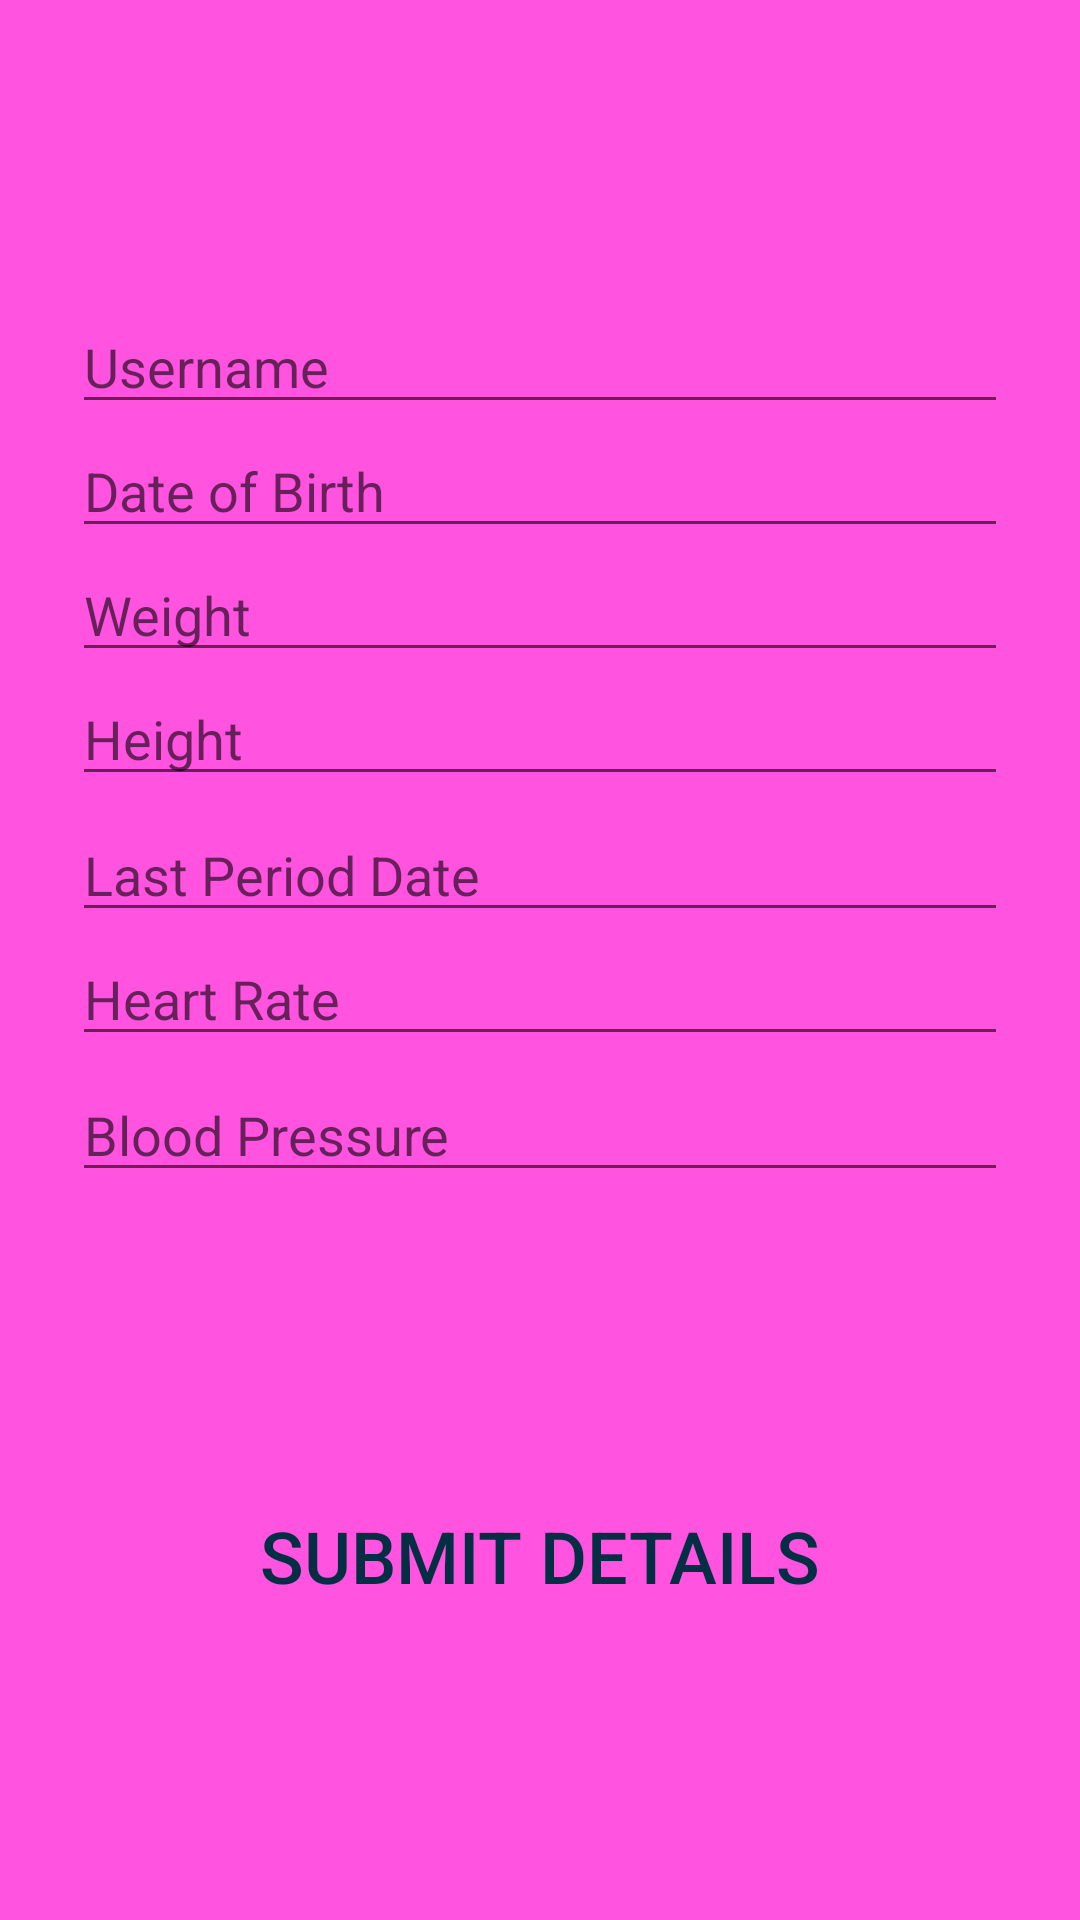

Android layout source for this screen:
<!-- AndroidManifest.xml: application theme Theme.Pando -->
<!-- res/layout/activity_main_details.xml -->
<?xml version="1.0" encoding="utf-8"?>
<androidx.constraintlayout.widget.ConstraintLayout xmlns:android="http://schemas.android.com/apk/res/android"
    xmlns:app="http://schemas.android.com/apk/res-auto"
    xmlns:tools="http://schemas.android.com/tools"
    android:layout_width="match_parent"
    android:layout_height="match_parent"
    android:background="#FF53E0"
    tools:context=".SignInActivity">

  <EditText
      android:id="@+id/username"
      android:layout_width="0dp"
      android:layout_height="wrap_content"
      android:layout_marginStart="24dp"
      android:layout_marginTop="100dp"
      android:layout_marginEnd="24dp"
      android:hint="@string/username"
      android:inputType="textCapCharacters"
      android:selectAllOnFocus="true"
      app:layout_constraintEnd_toEndOf="parent"
      app:layout_constraintHorizontal_bias="0.0"
      app:layout_constraintStart_toStartOf="parent"
      app:layout_constraintTop_toTopOf="parent"
      android:autofillHints="" />

  <EditText
      android:id="@+id/weight"
      android:layout_width="0dp"
      android:layout_height="wrap_content"
      android:layout_marginStart="24dp"
      android:layout_marginEnd="24dp"

      android:hint="@string/weight"
      android:imeOptions="actionDone"
      android:inputType="number"
      android:selectAllOnFocus="true"
      app:layout_constraintEnd_toEndOf="parent"
      app:layout_constraintHorizontal_bias="0.0"
      app:layout_constraintStart_toStartOf="parent"
      app:layout_constraintTop_toBottomOf="@+id/Dateofbirth"
      tools:ignore="HardcodedText"
      android:autofillHints="" />

  <androidx.appcompat.widget.AppCompatEditText
      android:id="@+id/Dateofbirth"
      android:layout_width="0dp"
      android:layout_height="wrap_content"
      android:layout_marginStart="24dp"
      android:layout_marginEnd="24dp"
      android:hint="@string/date_of_birth"
      android:imeOptions="actionDone"
      android:inputType="date"
      android:selectAllOnFocus="true"
      app:layout_constraintEnd_toEndOf="parent"
      app:layout_constraintHorizontal_bias="0.0"
      app:layout_constraintStart_toStartOf="parent"
      app:layout_constraintTop_toBottomOf="@+id/username" />

  <EditText
      android:id="@+id/heart_rate"
      android:layout_width="0dp"
      android:layout_height="wrap_content"
      android:layout_marginStart="24dp"
      android:layout_marginEnd="24dp"
      android:hint="@string/heart_rate"
      android:inputType="number"
      android:selectAllOnFocus="true"
      app:layout_constraintEnd_toEndOf="parent"
      app:layout_constraintHorizontal_bias="0.0"
      app:layout_constraintStart_toStartOf="parent"
      app:layout_constraintTop_toBottomOf="@+id/last_period_date"
      android:autofillHints="" />

  <EditText
      android:id="@+id/blood_pressure"
      android:layout_width="0dp"
      android:layout_height="wrap_content"
      android:layout_marginStart="24dp"
      android:layout_marginTop="4dp"
      android:layout_marginEnd="24dp"
      android:hint="@string/blood_pressure"
      android:imeOptions="actionDone"
      android:inputType="number"
      android:selectAllOnFocus="true"
      app:layout_constraintEnd_toEndOf="parent"
      app:layout_constraintHorizontal_bias="0.0"
      app:layout_constraintStart_toStartOf="parent"
      app:layout_constraintTop_toBottomOf="@+id/heart_rate"
      android:autofillHints="" />

  <EditText
      android:id="@+id/last_period_date"
      android:layout_width="0dp"
      android:layout_height="wrap_content"
      android:layout_marginStart="24dp"
      android:layout_marginTop="4dp"
      android:layout_marginEnd="24dp"
      android:hint="@string/last_period_date"
      android:imeOptions="actionDone"
      android:inputType="date"
      android:selectAllOnFocus="true"
      app:layout_constraintEnd_toEndOf="parent"
      app:layout_constraintHorizontal_bias="0.0"
      app:layout_constraintStart_toStartOf="parent"
      app:layout_constraintTop_toBottomOf="@+id/height"
      android:autofillHints="" />

  <EditText
      android:id="@+id/height"
      android:layout_width="0dp"
      android:layout_height="wrap_content"
      android:layout_marginStart="24dp"
      android:layout_marginEnd="24dp"
      android:hint="@string/height"
      android:inputType="number"
      android:selectAllOnFocus="true"
      app:layout_constraintEnd_toEndOf="parent"
      app:layout_constraintHorizontal_bias="0.0"
      app:layout_constraintStart_toStartOf="parent"
      app:layout_constraintTop_toBottomOf="@+id/weight"
      android:autofillHints="" />


  <Button
      android:id="@+id/details"
      android:layout_width="wrap_content"
      android:layout_height="wrap_content"
      android:layout_gravity="start"
      android:layout_marginStart="48dp"
      android:layout_marginEnd="48dp"
      android:background="@drawable/rounded_corner"
      android:text="@string/submit_details"
      android:textColor="#032E44"
      android:textSize="24sp"
      android:enabled="true"
      app:backgroundTint="#3C8BEB"
      app:layout_constraintBottom_toBottomOf="parent"
      app:layout_constraintEnd_toEndOf="parent"
      app:layout_constraintStart_toStartOf="parent"
      app:layout_constraintTop_toBottomOf="@+id/blood_pressure" />

</androidx.constraintlayout.widget.ConstraintLayout>
<!-- resources referenced by this layout -->
<resources>
  <string name="blood_pressure">Blood Pressure</string>
  <string name="date_of_birth">Date of Birth</string>
  <string name="heart_rate">Heart Rate</string>
  <string name="height">Height</string>
  <string name="last_period_date">Last Period Date</string>
  <string name="submit_details">Submit Details</string>
  <string name="username">Username</string>
  <string name="weight">Weight</string>
  <style name="Theme.Pando" parent="Theme.MaterialComponents.DayNight.NoActionBar">
          
          <item name="colorPrimary">@color/purple_500</item>
          <item name="colorPrimaryVariant">@color/purple_700</item>
          <item name="colorOnPrimary">@color/white</item>
          
          <item name="colorSecondary">@color/teal_200</item>
          <item name="colorSecondaryVariant">@color/teal_700</item>
          <item name="colorOnSecondary">@color/black</item>
          
          <item name="android:statusBarColor" tools:targetApi="l">?attr/colorPrimaryVariant</item>
          
      </style>
  <color name="purple_500">#FF6200EE</color>
  <color name="purple_700">#FF3700B3</color>
  <color name="white">#FFFFFFFF</color>
  <color name="teal_200">#FF03DAC5</color>
  <color name="teal_700">#FF018786</color>
  <color name="black">#FF000000</color>
</resources>
